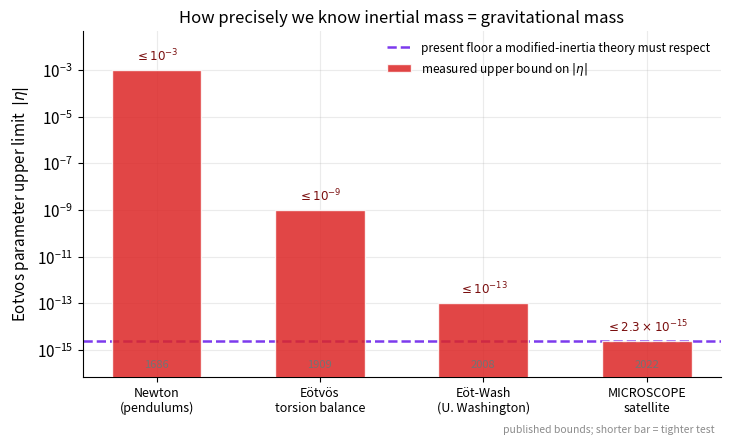

Source code (Python):
import numpy as np, matplotlib
matplotlib.use("Agg")
import matplotlib.pyplot as plt
plt.rcParams.update({"figure.dpi":150,"savefig.dpi":150,"font.size":11,
    "axes.grid":True,"grid.alpha":0.25,"axes.spines.top":False,"axes.spines.right":False,
    "axes.titlesize":12,"figure.facecolor":"white","axes.facecolor":"white"})
C_FW="#7c3aed"; C_NEWTON="#64748b"; C_MOND="#0891b2"; C_DATA="#dc2626"

# Published ladder of equivalence-principle (Eotvos-parameter) upper limits.
exps = [
    ("Newton\n(pendulums)",          1686, 1e-3),
    (u"Eötvös\ntorsion balance",     1909, 1e-9),
    (u"Eöt-Wash\n(U. Washington)",   2008, 1e-13),
    ("MICROSCOPE\nsatellite",        2022, 2.3e-15),
]
labels = [e[0] for e in exps]
years  = np.array([e[1] for e in exps])
bounds = np.array([e[2] for e in exps])
x = np.arange(len(exps))

fig, ax = plt.subplots(figsize=(7.4,4.6))
ax.set_yscale("log")
ax.bar(x, bounds, width=0.55, color=C_DATA, alpha=0.85, zorder=3,
       edgecolor="white", label=r"measured upper bound on $|\eta|$")
blabels = [r"$\leq 10^{-3}$", r"$\leq 10^{-9}$", r"$\leq 10^{-13}$", r"$\leq 2.3\times10^{-15}$"]
for xi, b, yr, bl in zip(x, bounds, years, blabels):
    ax.text(xi, b*1.9, bl, ha="center", va="bottom", fontsize=8.6, color="#7a0e0e")
    ax.text(xi, 1.4e-16, str(yr), ha="center", va="bottom", fontsize=8, color="0.45")
ax.axhline(2.3e-15, color=C_FW, ls="--", lw=1.8, zorder=2,
           label="present floor a modified-inertia theory must respect")
ax.set_xticks(x); ax.set_xticklabels(labels, fontsize=9)
ax.set_ylim(7e-17, 5e-2)
ax.set_ylabel(r"Eotvos parameter upper limit  $|\eta|$")
ax.set_title("How precisely we know inertial mass = gravitational mass")
ax.legend(frameon=False, loc="upper right", fontsize=8.6)
ax.text(0.99,-0.16,"published bounds; shorter bar = tighter test",
        transform=ax.transAxes, fontsize=7.5, color="0.55", ha="right")
fig.tight_layout(); fig.savefig("ch13_eotvos_ladder.png", bbox_inches="tight"); print("ok")
